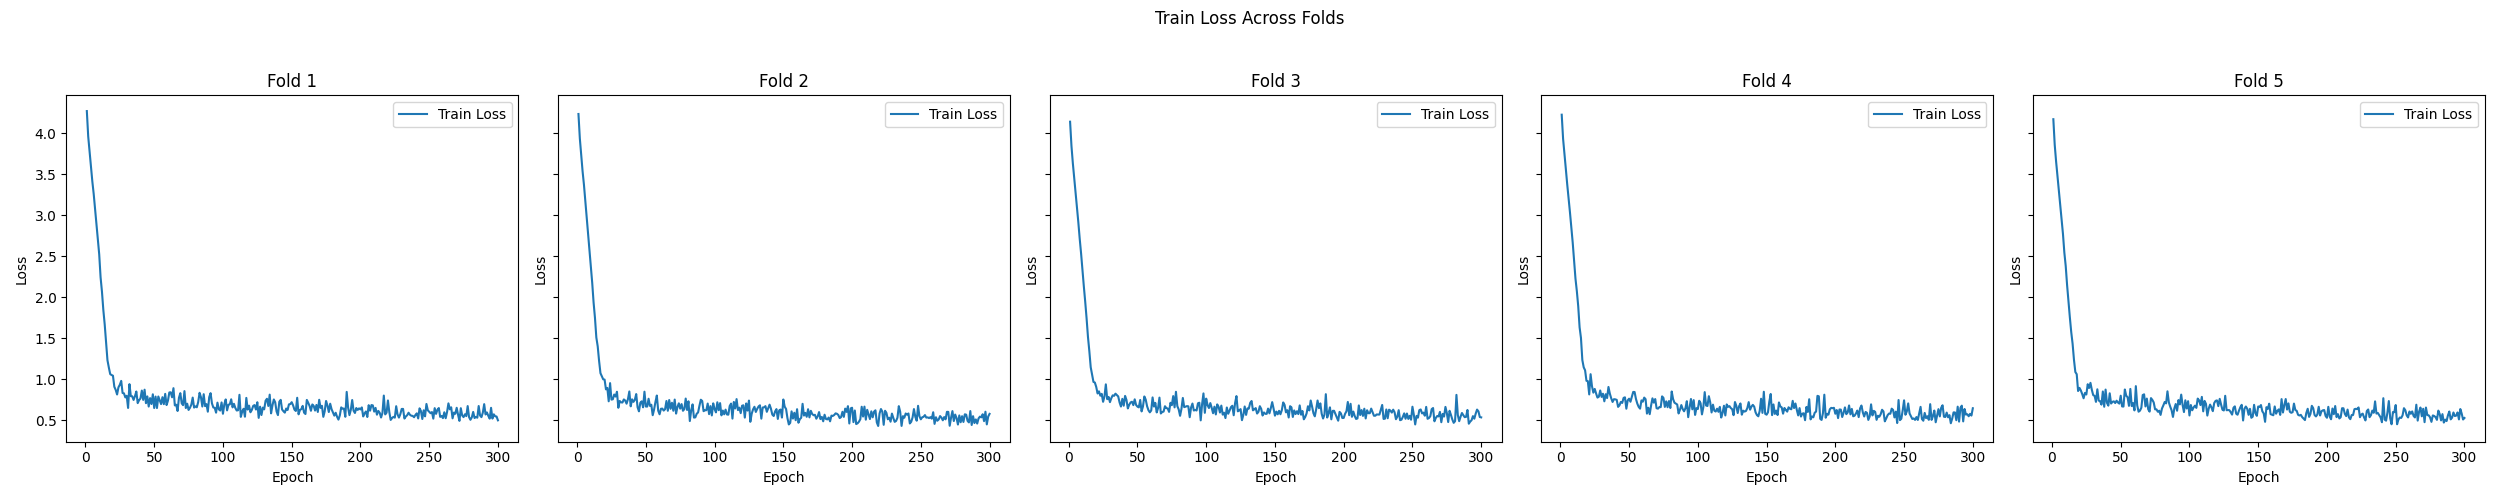

Values plotted in this chart, from the file beside it:
Fold, Train Loss
1, [4.272902155272243, 3.9632759187507163, …
2, [4.237399448683909, 3.9389531105246696, …
3, [4.143209200908036, 3.8467447705257203, …
4, [4.228738574935055, 3.9343685905624426, …
5, [4.173672171200023, 3.861779530843099, 3…
